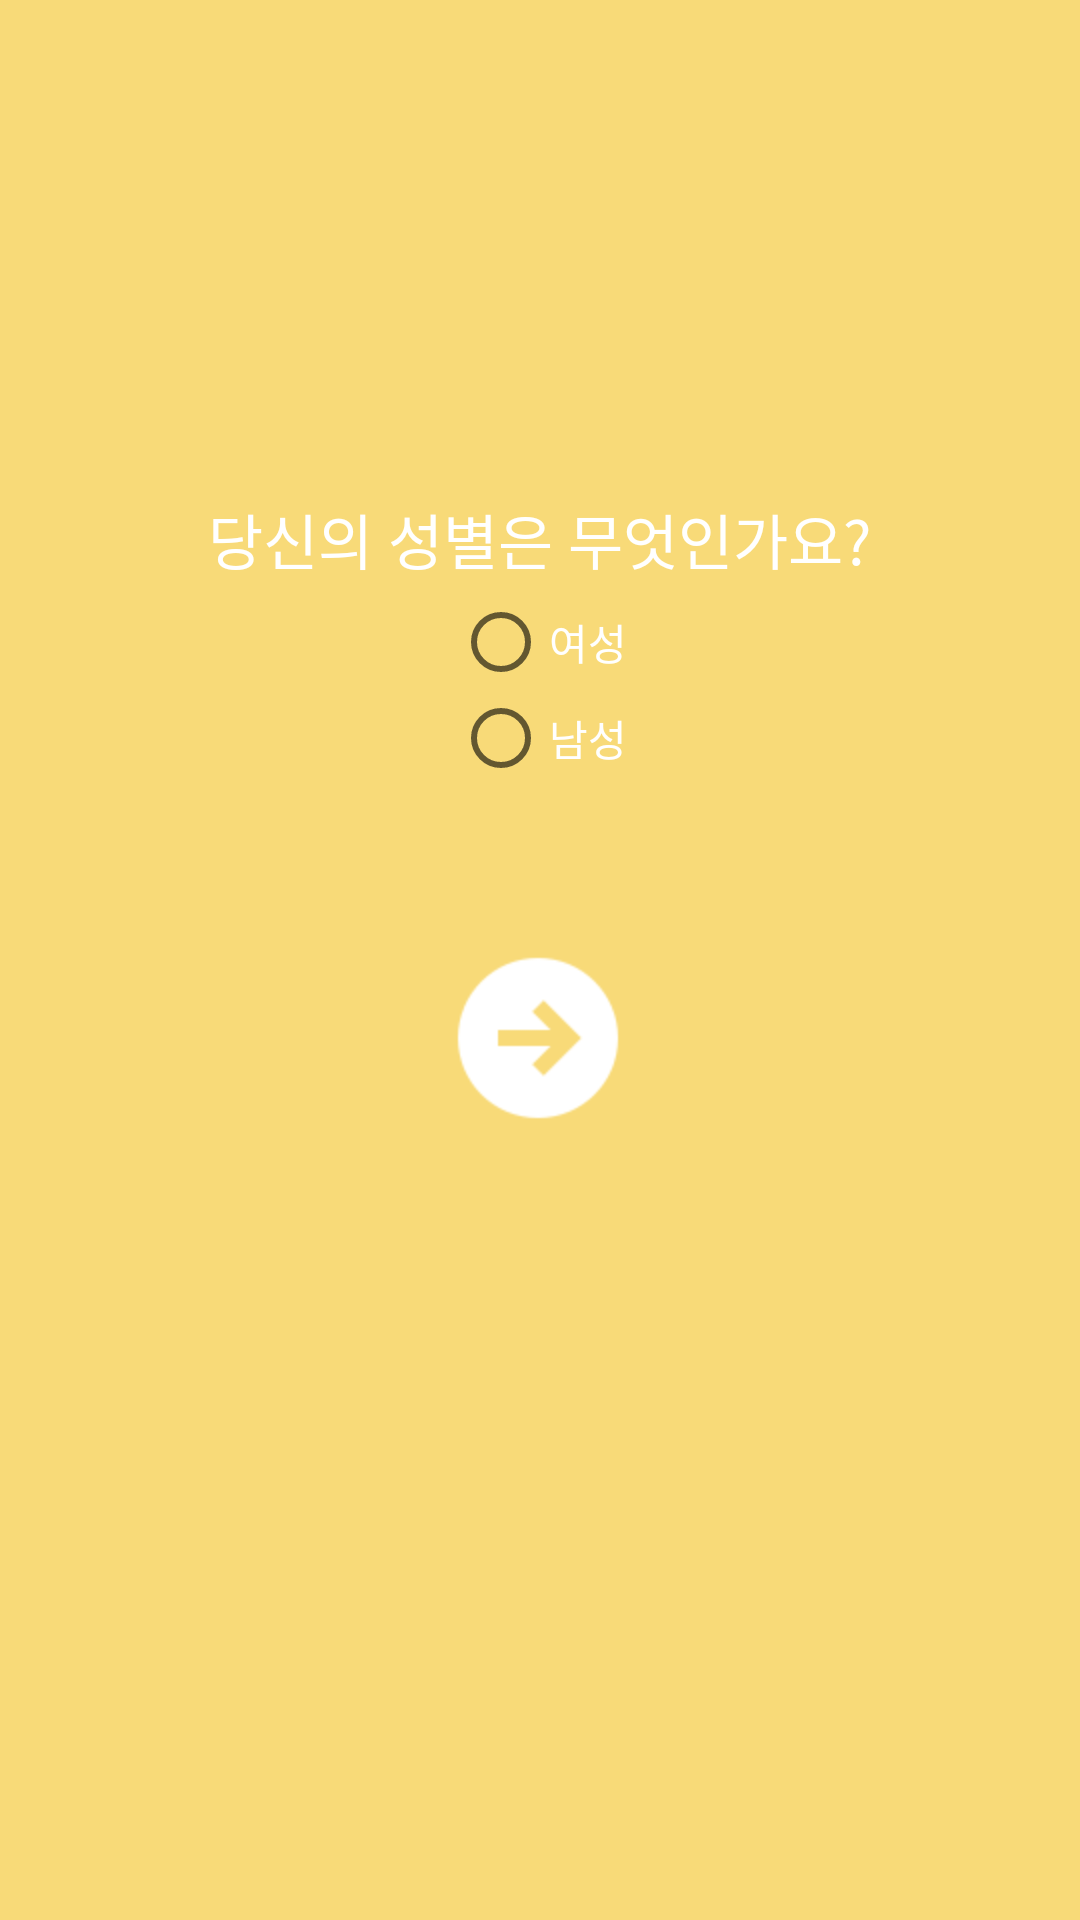

Layout XML and referenced resources for this Android screen:
<!-- AndroidManifest.xml: application theme Theme.Dscover -->
<!-- res/layout/activity_sub4.xml -->
<?xml version="1.0" encoding="utf-8"?>
<androidx.constraintlayout.widget.ConstraintLayout xmlns:android="http://schemas.android.com/apk/res/android"
    xmlns:app="http://schemas.android.com/apk/res-auto"
    xmlns:tools="http://schemas.android.com/tools"
    android:layout_width="match_parent"
    android:layout_height="match_parent"
    android:background="@color/gold"
    tools:context=".Sub4Activity">

    <TextView
        android:id="@+id/tv_wel"
        android:layout_width="wrap_content"
        android:layout_height="wrap_content"
        android:text=""
        android:textColor="#FFFFFF"
        android:textSize="20sp"
        app:layout_constraintBottom_toBottomOf="parent"
        app:layout_constraintEnd_toEndOf="parent"
        app:layout_constraintHorizontal_bias="0.498"
        app:layout_constraintStart_toStartOf="parent"
        app:layout_constraintTop_toTopOf="parent"
        app:layout_constraintVertical_bias="0.061" />

    <TextView
        android:id="@+id/tv_ques"
        android:layout_width="300dp"
        android:layout_height="35dp"
        android:text="당신의 성별은 무엇인가요?"
        android:textAlignment="center"
        android:textColor="#FFFFFF"
        android:textSize="20sp"
        app:layout_constraintBottom_toBottomOf="parent"
        app:layout_constraintEnd_toEndOf="parent"
        app:layout_constraintHorizontal_bias="0.495"
        app:layout_constraintStart_toStartOf="parent"
        app:layout_constraintTop_toBottomOf="@+id/tv_wel"
        app:layout_constraintVertical_bias="0.186" />

    <ImageButton
        android:id="@+id/btn_next"
        android:layout_width="64dp"
        android:layout_height="64dp"
        android:layout_marginBottom="180dp"
        android:background="@android:color/transparent"
        android:scaleType="fitXY"
        app:layout_constraintBottom_toBottomOf="parent"
        app:layout_constraintEnd_toEndOf="parent"
        app:layout_constraintHorizontal_bias="0.498"
        app:layout_constraintStart_toStartOf="parent"
        app:layout_constraintTop_toBottomOf="@+id/tv_ques"
        app:layout_constraintVertical_bias="0.581"
        app:srcCompat="@drawable/arrow" />

    <RadioGroup
        android:id="@+id/rg_sex"
        android:layout_width="wrap_content"
        android:layout_height="wrap_content"
        android:layout_marginTop="140dp"
        android:layout_marginBottom="320dp"
        android:orientation="vertical"
        app:layout_constraintBottom_toBottomOf="parent"
        app:layout_constraintEnd_toEndOf="parent"
        app:layout_constraintStart_toStartOf="parent"
        app:layout_constraintTop_toTopOf="parent">

        <RadioButton
            android:id="@+id/btn_female"
            android:layout_width="wrap_content"
            android:layout_height="wrap_content"
            android:layout_weight="1"
            android:text="여성"
            android:textColor="@color/white" />

        <RadioButton
            android:id="@+id/btn_male"
            android:layout_width="wrap_content"
            android:layout_height="wrap_content"
            android:layout_weight="1"
            android:text="남성"
            android:textColor="@color/white" />

    </RadioGroup>
</androidx.constraintlayout.widget.ConstraintLayout>
<!-- resources referenced by this layout -->
<resources>
  <color name="gold">#F8DA78</color>
  <color name="white">#FFFFFFFF</color>
  <!-- drawable arrow: png bitmap (drawable-v24, 1888 bytes) -->
  <style name="Theme.Dscover" parent="Theme.AppCompat.Light.NoActionBar">
          
          <item name="colorPrimary">@color/gold</item>
          <item name="colorPrimaryVariant">@color/gold</item>
          <item name="colorOnPrimary">@color/gold</item>
          
          <item name="colorSecondary">@color/teal_200</item>
          <item name="colorSecondaryVariant">@color/teal_700</item>
          <item name="colorOnSecondary">@color/black</item>
          
          <item name="android:statusBarColor" tools:targetApi="l">?attr/colorPrimaryVariant</item>
          
      </style>
  <color name="teal_200">#FF03DAC5</color>
  <color name="teal_700">#FF018786</color>
  <color name="black">#FF000000</color>
</resources>
